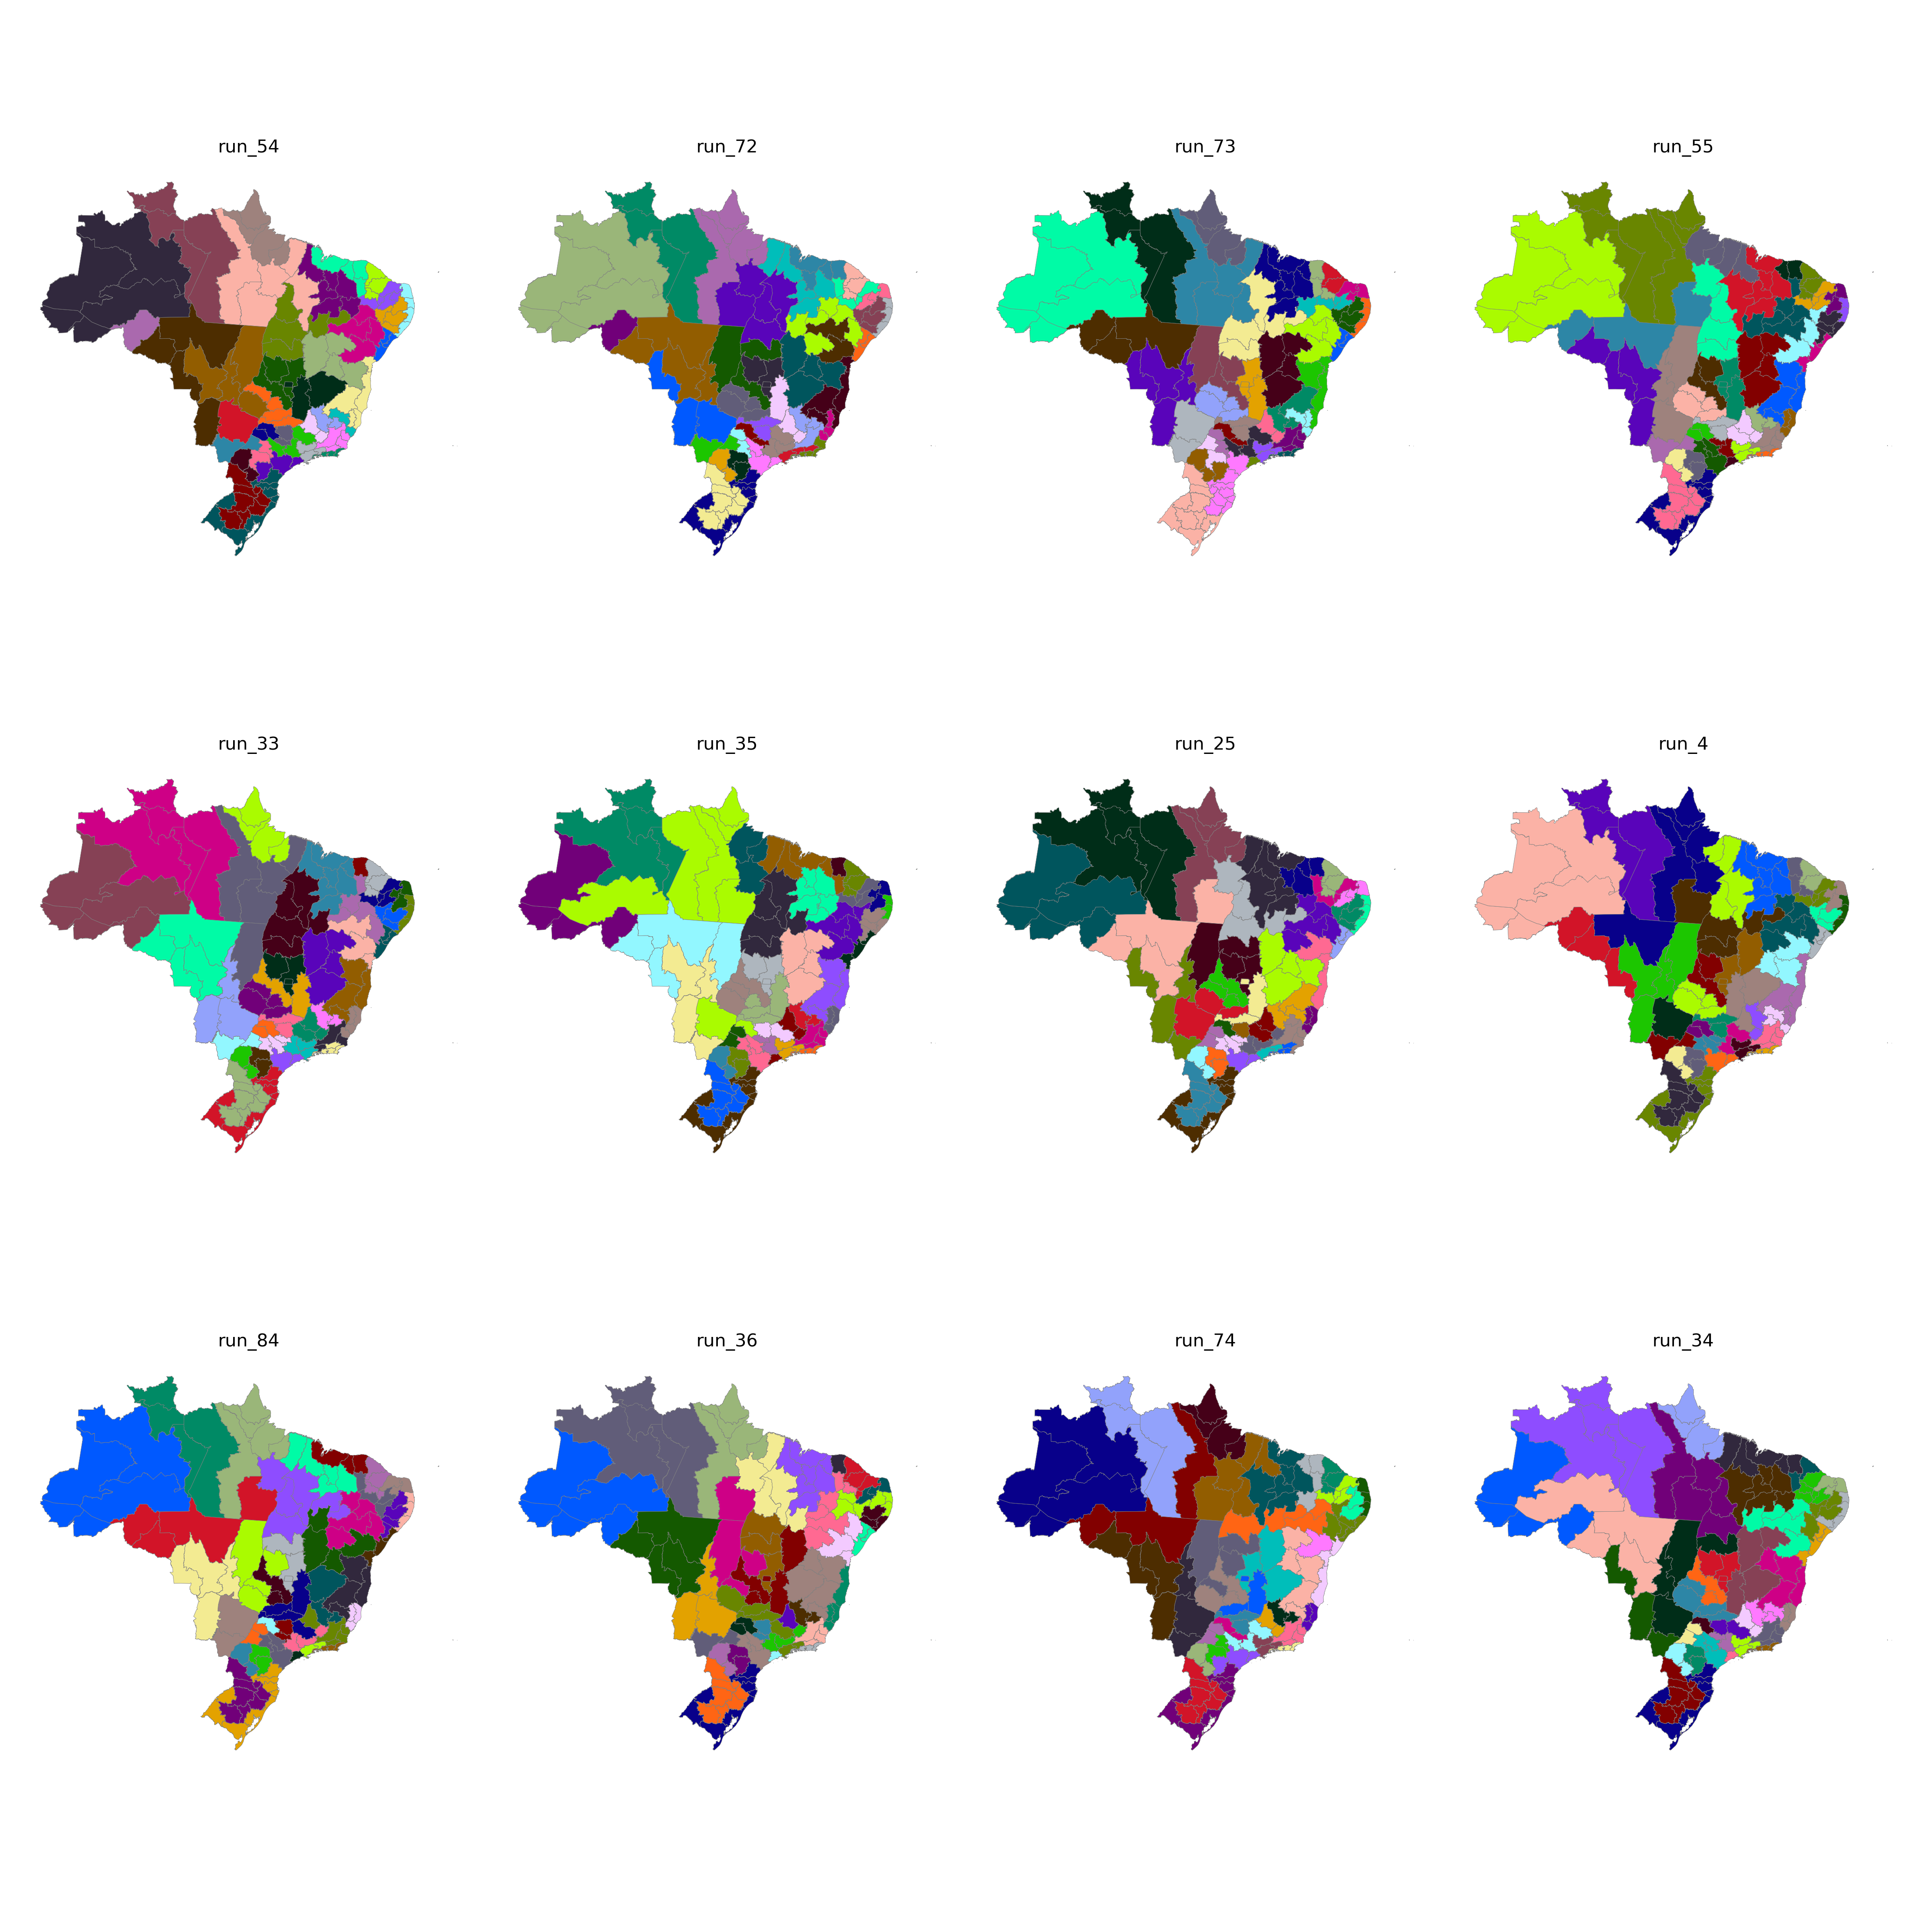

The table this chart was drawn from, first rows:
CD_RGINT, cluster
1101, 23
1102, 23
1201, 32
1202, 32
1301, 32
1302, 32
1303, 32
1304, 31
1401, 31
1402, 31
1501, 33
1502, 10
1503, 35
1504, 35
1505, 31
1506, 35
1507, 33
1601, 33
1602, 33
1701, 35
1702, 35
1703, 34
2101, 9
2102, 10
2103, 10
2104, 10
2105, 35
2201, 10
2202, 9
2203, 11
2204, 11
2205, 35
2206, 11
2301, 12
2302, 12
2303, 12
2304, 13
2305, 11
2306, 9
2401, 13
2402, 13
2403, 13
2501, 15
2502, 16
2503, 13
2504, 13
2601, 15
2602, 16
2603, 16
2604, 11
2701, 15
2702, 16
2801, 14
2802, 14
2901, 14
2902, 21
2903, 21
2904, 20
2905, 20
2906, 19
... 73 more rows
